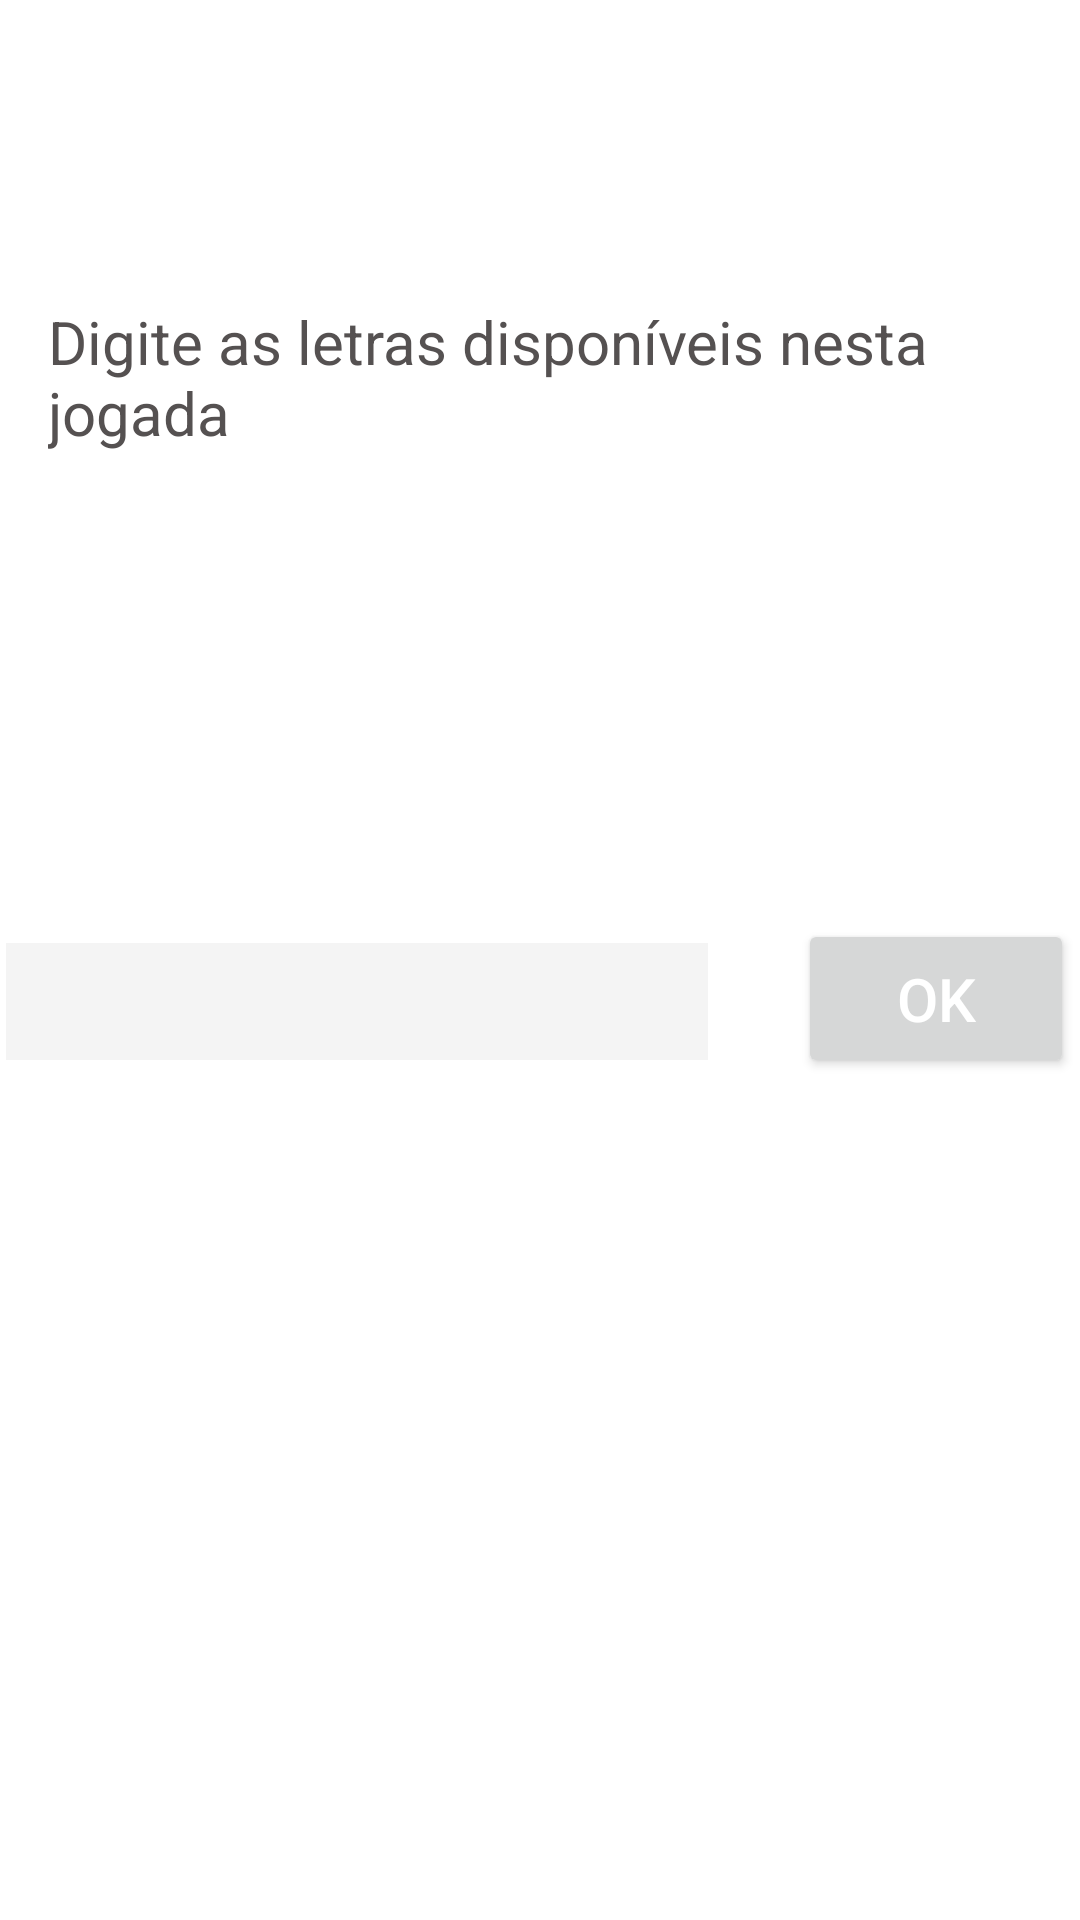

Android layout source for this screen:
<!-- AndroidManifest.xml: application theme Theme.MontaPalavras -->
<!-- res/layout/activity_main.xml -->
<?xml version="1.0" encoding="utf-8"?>
<androidx.constraintlayout.widget.ConstraintLayout xmlns:android="http://schemas.android.com/apk/res/android"
    xmlns:app="http://schemas.android.com/apk/res-auto"
    xmlns:tools="http://schemas.android.com/tools"
    android:layout_width="match_parent"
    android:layout_height="match_parent"
    android:background="#FFFFFF"
    tools:context=".MainActivity">

    <TextView
        android:id="@+id/LabelMain"
        android:layout_width="0dp"
        android:layout_height="66dp"
        android:layout_marginStart="16dp"
        android:layout_marginLeft="16dp"
        android:layout_marginEnd="16dp"
        android:layout_marginRight="16dp"
        android:hint="@string/digite_letras"
        android:textColorHint="#555151"
        android:textSize="60px"
        app:layout_constraintBottom_toBottomOf="parent"
        app:layout_constraintEnd_toEndOf="parent"
        app:layout_constraintHorizontal_bias="0.0"
        app:layout_constraintLeft_toLeftOf="parent"
        app:layout_constraintRight_toRightOf="parent"
        app:layout_constraintStart_toStartOf="parent"
        app:layout_constraintTop_toTopOf="parent"
        app:layout_constraintVertical_bias="0.175" />

    <EditText
        android:id="@+id/letras"
        android:layout_width="234dp"
        android:layout_height="39dp"
        android:layout_marginTop="148dp"
        android:background="#F4F4F4"
        android:ems="10"
        android:inputType="textPersonName"
        android:textColor="#838383"
        app:layout_constraintEnd_toStartOf="@+id/button"
        app:layout_constraintHorizontal_bias="0.5"
        app:layout_constraintStart_toStartOf="parent"
        app:layout_constraintTop_toBottomOf="@+id/LabelMain" />

    <Button
        android:id="@+id/button"
        android:layout_width="92dp"
        android:layout_height="53dp"
        android:layout_marginStart="28dp"
        android:layout_marginLeft="28dp"
        android:layout_marginTop="140dp"
        android:hint="@string/button_ok"
        android:onClick="inicializar"
        android:textColor="#FFFFFF"
        android:textColorHint="#FFFFFF"
        android:textSize="20sp"
        app:layout_constraintEnd_toEndOf="parent"
        app:layout_constraintHorizontal_bias="0.5"
        app:layout_constraintStart_toEndOf="@+id/letras"
        app:layout_constraintTop_toBottomOf="@+id/LabelMain" />

</androidx.constraintlayout.widget.ConstraintLayout>
<!-- resources referenced by this layout -->
<resources>
  <string name="button_ok">OK</string>
  <string name="digite_letras">Digite as letras disponíveis nesta jogada</string>
  <style name="Theme.MontaPalavras" parent="Theme.MaterialComponents.DayNight.DarkActionBar">
          
          <item name="colorPrimary">@color/purple_500</item>
          <item name="colorPrimaryVariant">@color/purple_700</item>
          <item name="colorOnPrimary">@color/white</item>
          
          <item name="colorSecondary">@color/teal_200</item>
          <item name="colorSecondaryVariant">@color/teal_700</item>
          <item name="colorOnSecondary">@color/black</item>
          
          <item name="android:statusBarColor" tools:targetApi="l">?attr/colorPrimaryVariant</item>
          
      </style>
  <!-- not gathered from this repository: default colours our renderer supplied (Android Studio template values) -->
  <color name="purple_500">#FF6200EE</color>
  <color name="purple_700">#FF3700B3</color>
  <color name="teal_200">#FF03DAC5</color>
  <color name="teal_700">#FF018786</color>
  <color name="black">#FF000000</color>
  <color name="white">#FFFFFFFF</color>
</resources>
